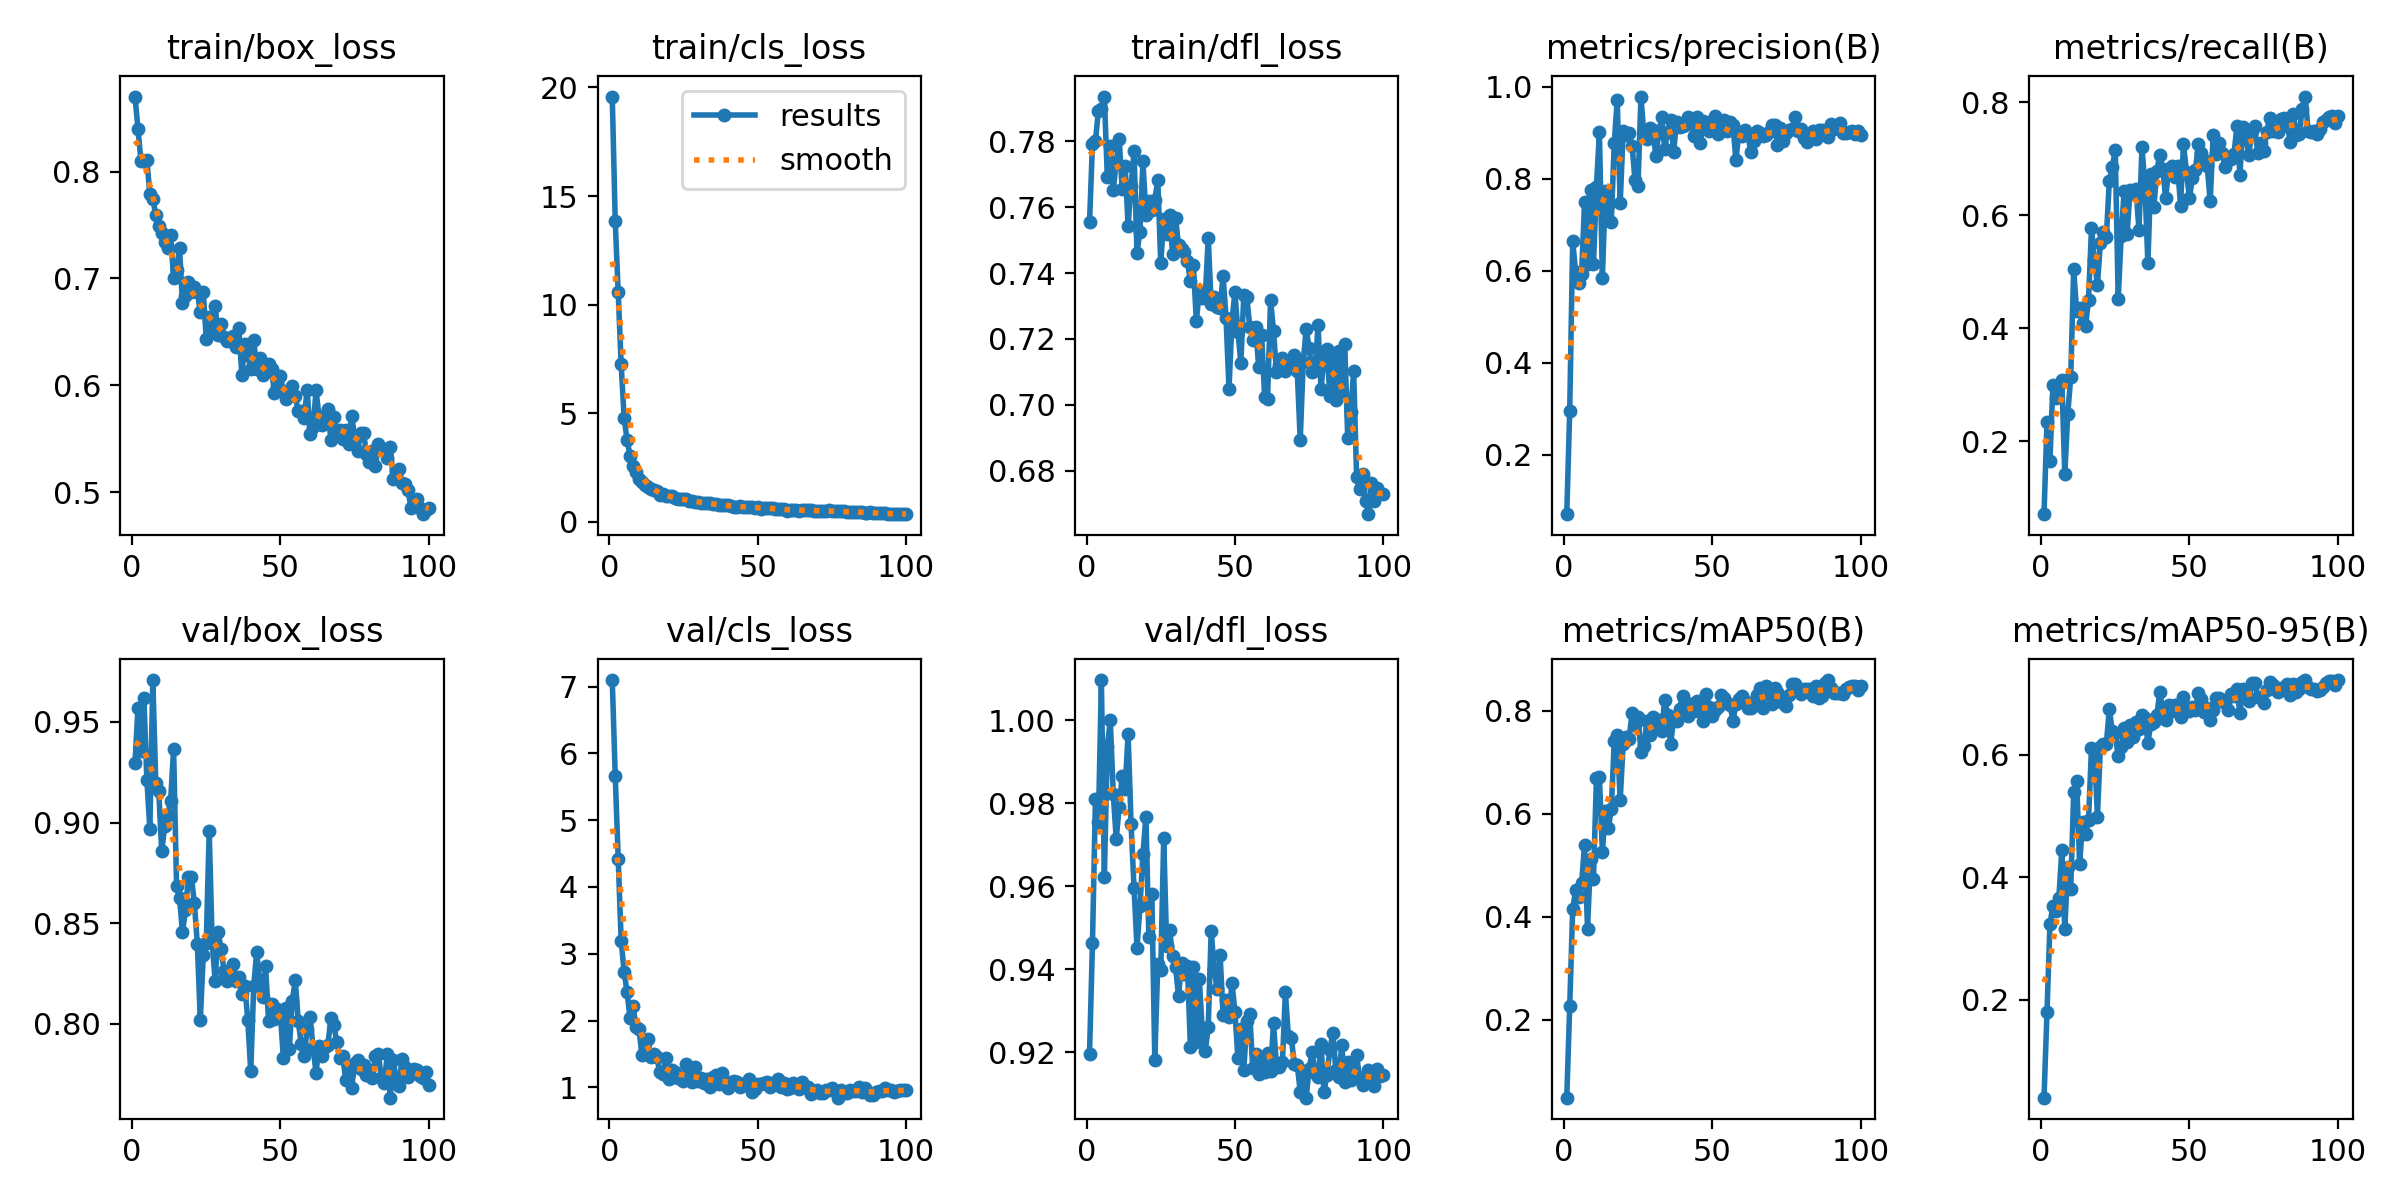

The file beside this chart, header and first rows:
epoch, train/box_loss, train/cls_loss, train/dfl_loss, metrics/precision(B), metrics/recall(B), metrics/mAP50(B), metrics/mAP50-95(B), val/box_loss, val/cls_loss, val/dfl_loss, lr/pg0, lr/pg1, lr/pg2
1, 0.8702, 19.58, 0.7554, 0.07115, 0.07082, 0.04887, 0.04009, 0.9297, 7.098, 0.9196, 0.0002775, 0.0002775, 0.0002775
2, 0.8398, 13.84, 0.7793, 0.2961, 0.2343, 0.2268, 0.1792, 0.9571, 5.667, 0.9464, 0.0005497, 0.0005497, 0.0005497
3, 0.8099, 10.56, 0.7802, 0.6641, 0.1657, 0.415, 0.3234, 0.9355, 4.424, 0.981, 0.0008163, 0.0008163, 0.0008163
4, 0.8097, 7.248, 0.7894, 0.5962, 0.2994, 0.4516, 0.3536, 0.9616, 3.191, 0.9754, 0.0008083, 0.0008083, 0.0008083
5, 0.8109, 4.8, 0.79, 0.573, 0.2771, 0.4379, 0.3443, 0.9212, 2.732, 1.01, 0.0008083, 0.0008083, 0.0008083
6, 0.7787, 3.752, 0.7936, 0.5925, 0.2999, 0.4647, 0.3661, 0.8966, 2.421, 0.9622, 0.0008, 0.0008, 0.0008
7, 0.7747, 3.058, 0.7692, 0.75, 0.309, 0.5401, 0.4446, 0.9708, 2.03, 0.9937, 0.0007918, 0.0007918, 0.0007918
8, 0.7591, 2.573, 0.7786, 0.6146, 0.1411, 0.3768, 0.3158, 0.9198, 2.222, 1, 0.0007835, 0.0007835, 0.0007835
9, 0.7489, 2.292, 0.7652, 0.776, 0.2484, 0.512, 0.4161, 0.9155, 1.899, 0.9823, 0.0007753, 0.0007753, 0.0007753
10, 0.7427, 1.986, 0.7736, 0.6154, 0.3131, 0.4736, 0.3801, 0.8856, 1.873, 0.9714, 0.000767, 0.000767, 0.000767
11, 0.7341, 1.833, 0.7808, 0.7826, 0.5044, 0.67, 0.5391, 0.8983, 1.478, 0.9792, 0.0007588, 0.0007588, 0.0007588
12, 0.7287, 1.719, 0.7657, 0.901, 0.4298, 0.6713, 0.5569, 0.9035, 1.548, 0.9865, 0.0007505, 0.0007505, 0.0007505
13, 0.7409, 1.594, 0.7725, 0.5833, 0.4354, 0.5257, 0.4217, 0.9108, 1.726, 0.9833, 0.0007423, 0.0007423, 0.0007423
14, 0.7003, 1.518, 0.7544, 0.7736, 0.4087, 0.6057, 0.4895, 0.9366, 1.449, 0.9968, 0.000734, 0.000734, 0.000734
15, 0.7077, 1.483, 0.7665, 0.7418, 0.4042, 0.572, 0.4714, 0.8685, 1.495, 0.975, 0.0007258, 0.0007258, 0.0007258
16, 0.7286, 1.41, 0.777, 0.7054, 0.4505, 0.6083, 0.4938, 0.8625, 1.454, 0.9597, 0.0007175, 0.0007175, 0.0007175
17, 0.6766, 1.261, 0.7462, 0.8769, 0.5771, 0.7404, 0.6116, 0.8455, 1.225, 0.9452, 0.0007093, 0.0007093, 0.0007093
18, 0.6832, 1.278, 0.7525, 0.971, 0.5203, 0.7535, 0.6085, 0.8564, 1.193, 0.9551, 0.0007011, 0.0007011, 0.0007011
19, 0.6966, 1.206, 0.7739, 0.7463, 0.4768, 0.6255, 0.499, 0.8732, 1.435, 0.9677, 0.0006928, 0.0006928, 0.0006928
20, 0.6876, 1.173, 0.7576, 0.9033, 0.5516, 0.7353, 0.6128, 0.873, 1.131, 0.9768, 0.0006846, 0.0006846, 0.0006846
21, 0.692, 1.172, 0.7619, 0.8941, 0.5696, 0.7483, 0.617, 0.8599, 1.266, 0.9478, 0.0006763, 0.0006763, 0.0006763
22, 0.6875, 1.088, 0.7593, 0.8997, 0.561, 0.7456, 0.618, 0.8397, 1.23, 0.9581, 0.0006681, 0.0006681, 0.0006681
23, 0.6685, 1.047, 0.7621, 0.872, 0.6606, 0.7957, 0.6743, 0.8019, 1.134, 0.9181, 0.0006598, 0.0006598, 0.0006598
24, 0.6871, 1.05, 0.7684, 0.7961, 0.6846, 0.7719, 0.6391, 0.834, 1.134, 0.9413, 0.0006516, 0.0006516, 0.0006516
25, 0.6435, 1.046, 0.743, 0.7844, 0.7155, 0.7881, 0.6362, 0.84, 1.097, 0.9397, 0.0006433, 0.0006433, 0.0006433
26, 0.6638, 1.068, 0.7563, 0.9784, 0.4514, 0.7202, 0.5986, 0.8958, 1.349, 0.9715, 0.0006351, 0.0006351, 0.0006351
27, 0.6517, 0.9783, 0.7518, 0.8947, 0.5639, 0.7322, 0.6124, 0.8403, 1.167, 0.9456, 0.0006268, 0.0006268, 0.0006268
28, 0.6744, 0.9426, 0.7576, 0.8859, 0.6429, 0.7792, 0.6444, 0.8213, 1.082, 0.9494, 0.0006186, 0.0006186, 0.0006186
29, 0.6468, 0.9381, 0.7457, 0.9101, 0.5675, 0.752, 0.6203, 0.8456, 1.297, 0.9431, 0.0006103, 0.0006103, 0.0006103
30, 0.6571, 0.9267, 0.7566, 0.9064, 0.6447, 0.7876, 0.6484, 0.837, 1.096, 0.9405, 0.0006021, 0.0006021, 0.0006021
31, 0.6447, 0.8769, 0.7485, 0.8497, 0.6384, 0.77, 0.6287, 0.8265, 1.14, 0.9335, 0.0005939, 0.0005939, 0.0005939
32, 0.6417, 0.8811, 0.7472, 0.8988, 0.6457, 0.782, 0.6531, 0.8211, 1.062, 0.9415, 0.0005856, 0.0005856, 0.0005856
33, 0.6433, 0.8799, 0.7463, 0.9339, 0.5735, 0.7606, 0.6414, 0.8256, 1.119, 0.9389, 0.0005774, 0.0005774, 0.0005774
34, 0.6461, 0.8694, 0.7436, 0.8652, 0.7202, 0.8213, 0.6659, 0.8299, 1.012, 0.9407, 0.0005691, 0.0005691, 0.0005691
35, 0.6357, 0.8292, 0.7375, 0.9021, 0.6542, 0.7918, 0.6601, 0.8214, 1.15, 0.9211, 0.0005609, 0.0005609, 0.0005609
36, 0.6531, 0.8122, 0.7423, 0.9273, 0.5148, 0.7346, 0.6199, 0.823, 1.191, 0.9405, 0.0005526, 0.0005526, 0.0005526
37, 0.6094, 0.7628, 0.7254, 0.8587, 0.6723, 0.7833, 0.6511, 0.8147, 1.052, 0.9225, 0.0005444, 0.0005444, 0.0005444
38, 0.6388, 0.7759, 0.7347, 0.9242, 0.6139, 0.7789, 0.6542, 0.819, 1.208, 0.9376, 0.0005361, 0.0005361, 0.0005361
39, 0.6283, 0.759, 0.7323, 0.9113, 0.6787, 0.8038, 0.6644, 0.8018, 1.036, 0.925, 0.0005279, 0.0005279, 0.0005279
40, 0.6154, 0.7733, 0.7327, 0.9153, 0.707, 0.828, 0.702, 0.7763, 0.9952, 0.9202, 0.0005196, 0.0005196, 0.0005196
41, 0.6423, 0.7323, 0.7507, 0.9173, 0.6822, 0.8115, 0.6743, 0.8189, 1.08, 0.9261, 0.0005114, 0.0005114, 0.0005114
42, 0.6154, 0.7114, 0.7305, 0.9348, 0.6301, 0.7889, 0.6566, 0.8356, 1.097, 0.9493, 0.0005031, 0.0005031, 0.0005031
43, 0.625, 0.6903, 0.7326, 0.9245, 0.6824, 0.8136, 0.6811, 0.8217, 1.076, 0.9401, 0.0004949, 0.0004949, 0.0004949
44, 0.6091, 0.7237, 0.7298, 0.8931, 0.6867, 0.799, 0.6713, 0.8132, 1.009, 0.9351, 0.0004866, 0.0004866, 0.0004866
45, 0.6123, 0.7074, 0.7293, 0.9351, 0.6683, 0.8183, 0.6806, 0.8285, 1.053, 0.9435, 0.0004784, 0.0004784, 0.0004784
46, 0.6195, 0.6749, 0.7392, 0.8781, 0.687, 0.7988, 0.6714, 0.8012, 1.029, 0.929, 0.0004702, 0.0004702, 0.0004702
47, 0.6149, 0.6939, 0.7265, 0.9247, 0.6172, 0.7802, 0.662, 0.8101, 1.125, 0.9325, 0.0004619, 0.0004619, 0.0004619
48, 0.5927, 0.6716, 0.7048, 0.9132, 0.7256, 0.8321, 0.6937, 0.8023, 0.9319, 0.9285, 0.0004536, 0.0004536, 0.0004536
49, 0.5983, 0.6481, 0.7254, 0.9031, 0.6774, 0.8061, 0.6708, 0.8074, 0.9821, 0.9367, 0.0004454, 0.0004454, 0.0004454
50, 0.6083, 0.6707, 0.7342, 0.9257, 0.6307, 0.7904, 0.6723, 0.8045, 1.057, 0.9297, 0.0004372, 0.0004372, 0.0004372
51, 0.5945, 0.6099, 0.7221, 0.936, 0.6666, 0.8016, 0.6784, 0.7829, 1.046, 0.9185, 0.0004289, 0.0004289, 0.0004289
52, 0.5875, 0.6534, 0.7127, 0.8971, 0.6794, 0.807, 0.6725, 0.8081, 1.072, 0.9257, 0.0004207, 0.0004207, 0.0004207
53, 0.5905, 0.6565, 0.7335, 0.9055, 0.7261, 0.8306, 0.7009, 0.7876, 1.082, 0.9157, 0.0004124, 0.0004124, 0.0004124
54, 0.5991, 0.6338, 0.7328, 0.9267, 0.71, 0.8247, 0.6904, 0.8114, 1.008, 0.9276, 0.0004042, 0.0004042, 0.0004042
55, 0.59, 0.63, 0.7237, 0.9038, 0.6976, 0.8152, 0.6693, 0.8217, 1.067, 0.9291, 0.0003959, 0.0003959, 0.0003959
56, 0.5755, 0.5904, 0.7195, 0.9224, 0.6867, 0.8109, 0.6757, 0.8016, 1.057, 0.9161, 0.0003877, 0.0003877, 0.0003877
57, 0.5758, 0.5875, 0.7236, 0.9166, 0.6245, 0.7799, 0.6576, 0.7899, 1.12, 0.9196, 0.0003794, 0.0003794, 0.0003794
58, 0.5697, 0.6108, 0.7114, 0.8396, 0.7428, 0.8131, 0.6729, 0.7839, 0.9991, 0.9147, 0.0003712, 0.0003712, 0.0003712
59, 0.5956, 0.5743, 0.7212, 0.9019, 0.709, 0.8233, 0.6934, 0.7975, 1.069, 0.9188, 0.0003629, 0.0003629, 0.0003629
60, 0.5547, 0.5157, 0.7024, 0.893, 0.7285, 0.8286, 0.6929, 0.8032, 0.9823, 0.9152, 0.0003547, 0.0003547, 0.0003547
... 40 more rows
